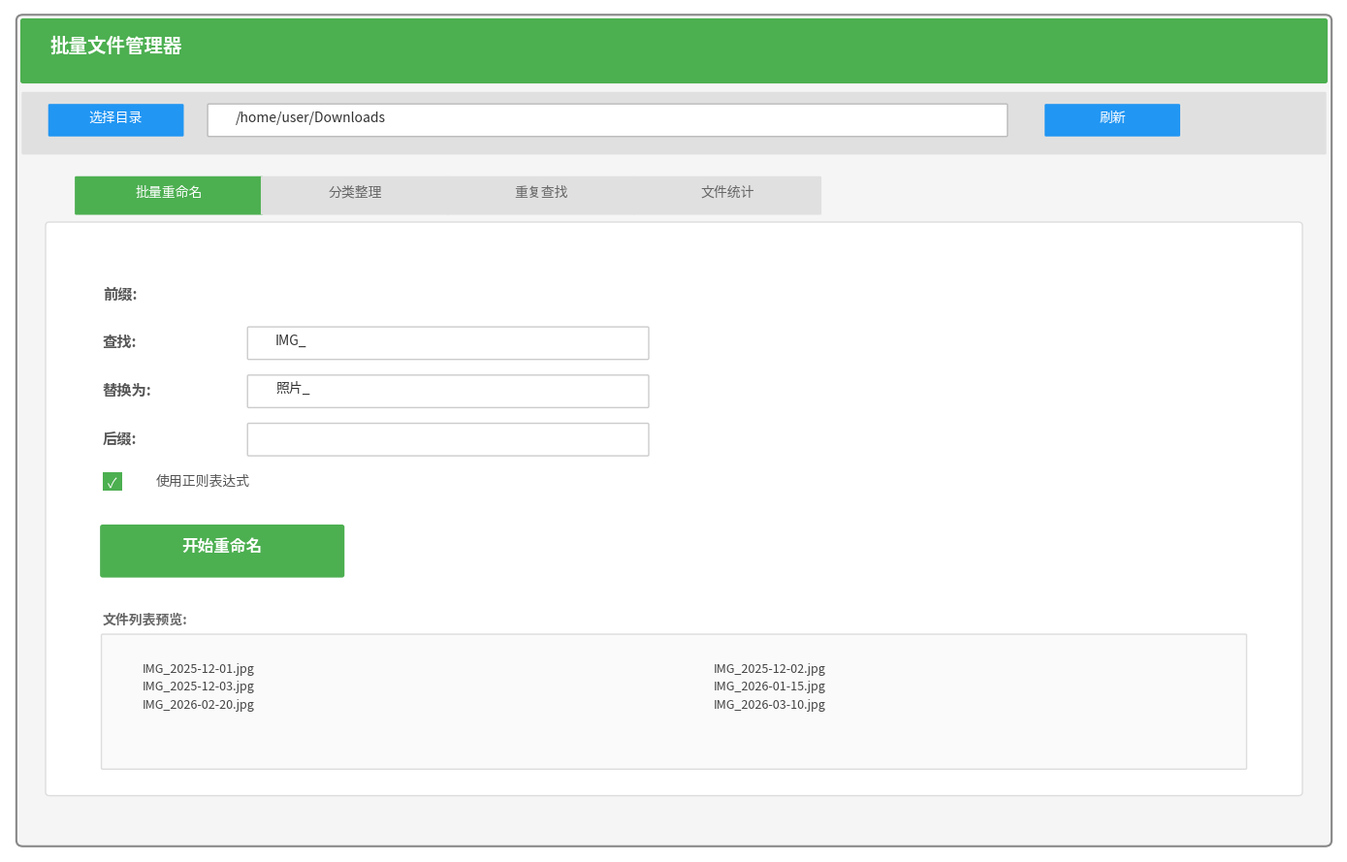

Python code for this plot: (Note: this script raises an exception after producing the figure.)
#!/usr/bin/env python3
"""
生成 GUI 界面的示意图 (用于作品集展示)
"""
import matplotlib
matplotlib.use("Agg")
import matplotlib.pyplot as plt
import matplotlib.patches as mpatches
from matplotlib.patches import FancyBboxPatch
import matplotlib.font_manager as fm


def draw_gui_mockup(output_path: str):
    """绘制 GUI 界面示意图"""
    fig, ax = plt.subplots(figsize=(14, 9))
    ax.set_xlim(0, 100)
    ax.set_ylim(0, 70)
    ax.axis("off")

    # 字体
    try:
        from matplotlib.font_manager import findSystemFonts
        chinese_fonts = ["Noto Sans CJK SC", "WenQuanYi Zen Hei",
                          "WenQuanYi Micro Hei", "Source Han Sans CN",
                          "SimHei", "Microsoft YaHei"]
        available = []
        for f in findSystemFonts():
            for font_name in chinese_fonts:
                if font_name.lower() in f.lower():
                    available.append(font_name)
        if available:
            plt.rcParams["font.sans-serif"] = available + ["DejaVu Sans"]
    except Exception:
        pass
    plt.rcParams["axes.unicode_minus"] = False

    # 窗口背景
    bg = FancyBboxPatch((1, 1), 98, 68, boxstyle="round,pad=0.5",
                          facecolor="#f5f5f5", edgecolor="#888", linewidth=1.5)
    ax.add_patch(bg)

    # 标题栏
    title = FancyBboxPatch((1, 64), 98, 5, boxstyle="round,pad=0.2",
                             facecolor="#4CAF50", edgecolor="none")
    ax.add_patch(title)
    ax.text(3, 66.5, "批量文件管理器", fontsize=14, color="white", weight="bold")

    # 顶部工具栏
    toolbar = FancyBboxPatch((1, 58), 98, 5, boxstyle="round,pad=0.1",
                               facecolor="#e0e0e0", edgecolor="none")
    ax.add_patch(toolbar)

    # 按钮
    btn1 = FancyBboxPatch((3, 59.5), 10, 2.5, boxstyle="round,pad=0.1",
                            facecolor="#2196F3", edgecolor="none")
    ax.add_patch(btn1)
    ax.text(8, 60.7, "选择目录", fontsize=10, color="white", ha="center")

    # 路径输入框
    input_bg = FancyBboxPatch((15, 59.5), 60, 2.5, boxstyle="round,pad=0.1",
                                facecolor="white", edgecolor="#bbb")
    ax.add_patch(input_bg)
    ax.text(17, 60.7, "/home/user/Downloads", fontsize=10, color="#333")

    btn2 = FancyBboxPatch((78, 59.5), 10, 2.5, boxstyle="round,pad=0.1",
                            facecolor="#2196F3", edgecolor="none")
    ax.add_patch(btn2)
    ax.text(83, 60.7, "刷新", fontsize=10, color="white", ha="center")

    # 标签页
    tab_x = 5
    tabs = [("批量重命名", "#4CAF50", "white"),
            ("分类整理", "#e0e0e0", "#666"),
            ("重复查找", "#e0e0e0", "#666"),
            ("文件统计", "#e0e0e0", "#666")]

    for i, (name, color, txt_color) in enumerate(tabs):
        tab = FancyBboxPatch((tab_x, 53), 14, 3, boxstyle="round,pad=0.1",
                              facecolor=color, edgecolor="none")
        ax.add_patch(tab)
        ax.text(tab_x + 7, 54.5, name, fontsize=10, color=txt_color, ha="center")
        tab_x += 14

    # 重命名面板内容
    panel = FancyBboxPatch((3, 5), 94, 47, boxstyle="round,pad=0.3",
                             facecolor="white", edgecolor="#ddd", linewidth=1)
    ax.add_patch(panel)

    # 表单字段
    fields = [
        ("前缀:", "", 0),
        ("查找:", "IMG_", 8),
        ("替换为:", "照片_", 16),
        ("后缀:", "", 24),
    ]
    y = 46
    for label, val, dy in fields:
        ax.text(7, y, label, fontsize=11, color="#555", weight="bold")
        if val or dy:
            inp = FancyBboxPatch((18, y - 1), 30, 2.5, boxstyle="round,pad=0.1",
                                  facecolor="white", edgecolor="#ccc")
            ax.add_patch(inp)
            if val:
                ax.text(20, y + 0.2, val, fontsize=10, color="#333")
        y -= 4

    # 复选框
    ax.add_patch(plt.Rectangle((7, 30), 1.5, 1.5, facecolor="#4CAF50", edgecolor="none"))
    ax.text(7.7, 30.7, "✓", fontsize=10, color="white", ha="center", va="center")
    ax.text(11, 30.5, "使用正则表达式", fontsize=10, color="#555")

    # 开始按钮
    start_btn = FancyBboxPatch((7, 23), 18, 4, boxstyle="round,pad=0.2",
                                 facecolor="#4CAF50", edgecolor="none")
    ax.add_patch(start_btn)
    ax.text(16, 25, "开始重命名", fontsize=12, color="white", ha="center", weight="bold")

    # 预览列表
    ax.text(7, 19, "文件列表预览:", fontsize=10, color="#666", weight="bold")
    list_bg = FancyBboxPatch((7, 7), 86, 11, boxstyle="round,pad=0.1",
                               facecolor="#fafafa", edgecolor="#ddd")
    ax.add_patch(list_bg)

    files = [
        "IMG_2025-12-01.jpg",
        "IMG_2025-12-02.jpg",
        "IMG_2025-12-03.jpg",
        "IMG_2026-01-15.jpg",
        "IMG_2026-02-20.jpg",
        "IMG_2026-03-10.jpg",
    ]
    for i, fname in enumerate(files):
        col = i % 2
        row = i // 2
        ax.text(10 + col * 43, 15 - row * 1.5, fname, fontsize=9, color="#444")

    plt.tight_layout()
    plt.savefig(output_path, dpi=150, bbox_inches="tight", facecolor="white")
    plt.close(fig)
    print(f"✅ 生成截图: {output_path}")


if __name__ == "__main__":
    import sys
    output = sys.argv[1] if len(sys.argv) > 1 else "screenshots/gui_mockup.png"
    draw_gui_mockup(output)
